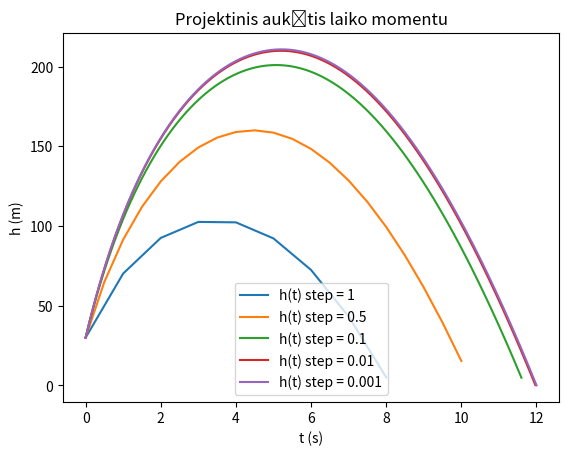

Python code for this plot:
import matplotlib.pyplot as plt
import numpy as np


# Given constants
m = 10
v0 = 100
h0 = 30
k1 = 0.05
k2 = 0.01
g = 9.8


def h(t):
    global h_last, t_last

    h_current = h_last + v(t) * (t - t_last)
    h_last = h_current
    t_last = t

    return h_current


def v(t):
    global v_last

    v_current = v_last + a() * (t - t_last)
    v_last = v_current
    return v_current


def a():

    k = -k1 if v_last >= 0 else k2

    return ((v_last ** 2) * k - m * g) / m


steps = [1, 0.5, 0.1, 0.01, 0.001]
for step in steps:
    # Used for calculations
    v_last = v0
    a_last = 0
    h_last = h0
    t_last = 0

    x_range = np.arange(0, 40, step)
    y_range = [h(_x) for _x in x_range]

    y = [_y for _y in y_range if _y >= 0]
    x = x_range[:len(y)]

    print("[STEP=%.3f] Max height reached: %.2fm at %.2fs | Ground reached at %.2fs" % (step, max(y), x[y.index(max(y))], x[-1]))

    plt.plot(x, y, label=f'h(t) step = {step}')

plt.title("Projektinis aukštis laiko momentu")
plt.xlabel("t (s)")
plt.ylabel("h (m)")

plt.legend()
plt.show()